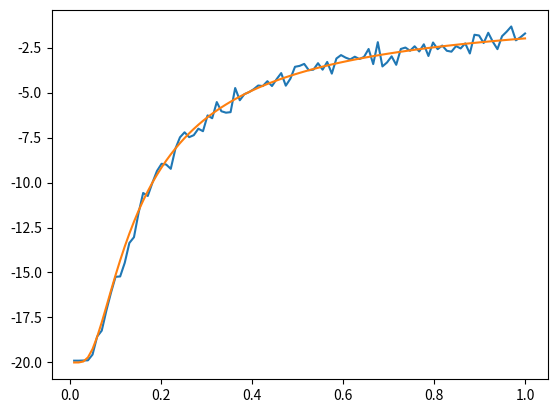

The script that saved this image:
import numpy as np
import matplotlib.pyplot as plt
from numpy import random


def start_config(N, cold = True):
    '''
    Retorna uma array contendo os estados de spin inicial;
        * Se cold = True: teremos N spins 'Up' (+1)
        * Se cold = False: array aleatória de "Up's" (+1) & "Down's" (-1)
    '''
    if cold == True:
        chain_ini = np.ones(N)
    else:
        chain_ini =  np.random.randint(-1, high=1, size=N)
        chain_ini += chain_ini + 1
    return chain_ini

def calc_energy(S, J = .1, B = 0, μ = .5):
    '''
    Calcula a energia da cadeia de spins usando o Hamiltoniano do modelo de Ising
    '''
    E = 0
    for i in range(len(S)-1):
        E += - J * S[i]*S[i+1] - μ * S[i] * B
    E += μ * S[-1] * B # contabiliza último sítio
    return E

def calc_ΔE(S_t, ind, J = .1, B = 0, μ = .5):
    '''
    Calcula a alteração na energia de um 'flip'
    '''
    i_0 = ind - 1
    i_2 = ind + 1

    if ind == 0:
        ΔE = 2 * S_t[ind] * (-J * S_t[i_2] - μ*B)
    elif ind == len(S_t) - 1:
        ΔE = 2 * S_t[ind] * (-J * S_t[i_0] - μ*B)
    else:
        ΔE = 2 * S_t[ind] * (-J * (S_t[i_2] + S_t[i_0]) - μ*B)
    return ΔE

def decide(S_t, ind, T):
    '''
    Função para decidir se o estado teste ('flipado') é aceito, ou não,
    como novo estado de spins.
    '''

    Delta_E = calc_ΔE(S_t, ind)
    if Delta_E <= 0:
        return True
    else:
        R = np.exp(- Delta_E / T)
        rᵢ = random.uniform()
        if rᵢ <= R:
            return True
        else:
            return False

def new_config(S_k, k = 1, T = 0.0001):
    '''
    Sorteia um sítio aleatório e testa usando a função 'decide'.
    Se o sorteio não for aceito, retorne a cadeia inicial,
    caso contrário retorne a nova cadeia 'flipada'.
    '''
    # Escolhe um sítio:
    ind = random.randint(0, len(S_k))

    # Config. teste:
    S_k[ind] *= -1 # flip

    # Decisão:
    decision = decide(S_k, ind, T)
    if decision == False:
        S_k[ind] *= -1
    return S_k

def energy_media_T(alpha, N, M_rounds, T):

    E_acumulada = 0
    for i in range(M_rounds * N):
        alpha = new_config(alpha,T = T)
        if i % N == (N-1):
            # somente depois de um número considerável 
            # de tentativas (comparável ao número de spins),
            # considere o valor da energia na média.
            E_acumulada += calc_energy(alpha)

    return E_acumulada / M_rounds


N = 200 # tamanho da cadeia
M = 20  # rounds de Monte-Carlo
J = .1  # valor da "integral de troca"
alpha = start_config(N, cold = True)

T_array = np.linspace(0,1,100)[1:]
E_array = np.array([ energy_media_T(alpha, N, M, T) for T in T_array] )
E_analitico = -J * N * np.tanh(J/T_array)

fig1 = plt.figure()
ax1 = fig1.add_subplot(111)

ax1.plot(T_array, E_array)
ax1.plot(T_array, E_analitico)

################################################################################
# fig2 = plt.figure()
# ax2 = fig2.add_subplot(111)

# ax2.plot(T_array, E_array)
# ax2.plot(T_array, E_analitico)

plt.show()

# print('\nThermalized state: \n', alpha)
